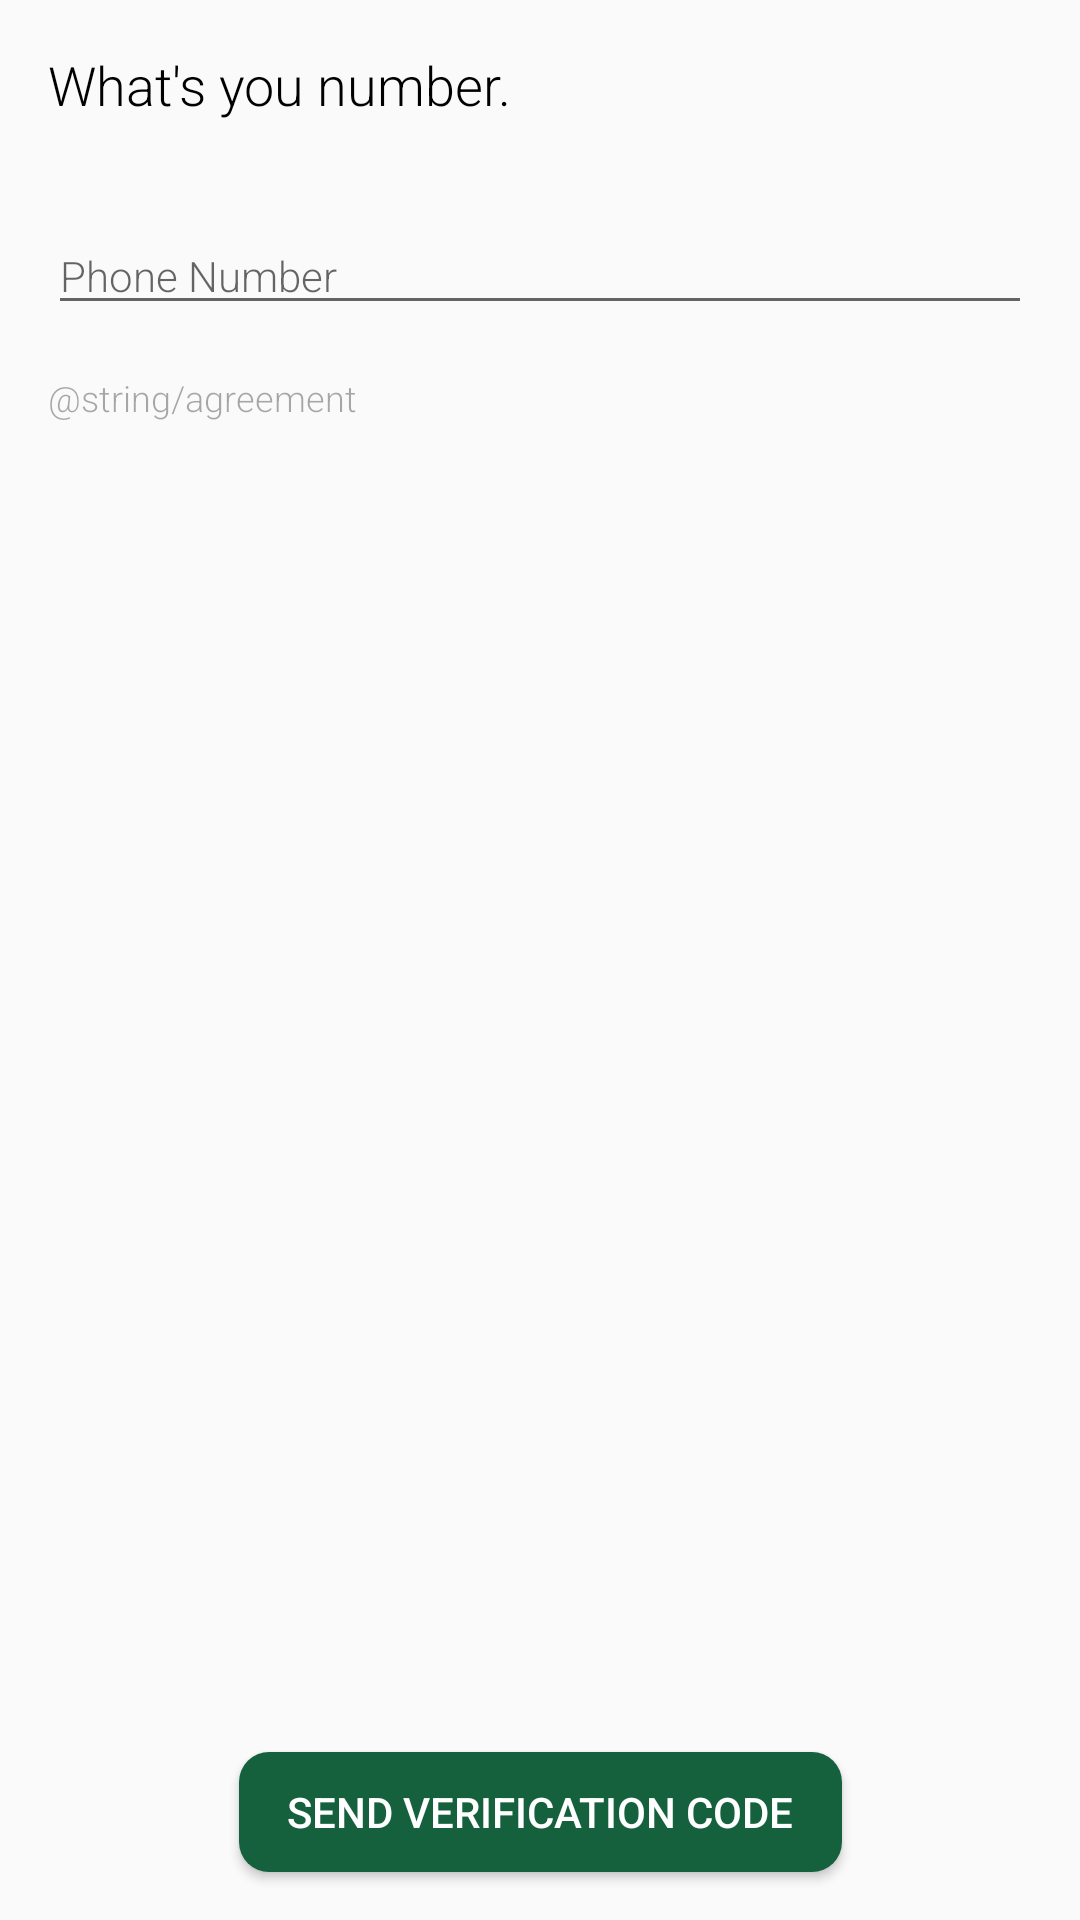

Reconstruct the res/layout file that produces this screen, plus the resources it refers to.
<!-- AndroidManifest.xml: application theme AppTheme -->
<!-- res/layout/fragment_phone_number.xml -->
<?xml version="1.0" encoding="utf-8"?>
<layout xmlns:android="http://schemas.android.com/apk/res/android"
    xmlns:app="http://schemas.android.com/apk/res-auto"
    xmlns:tools="http://schemas.android.com/tools">

    <data>

        <variable
            name="itemClick"
            type="com.jamper.c19_android.callbacks.OnItemClicked" />
    </data>

    <androidx.constraintlayout.widget.ConstraintLayout
        android:layout_width="match_parent"
        android:layout_height="match_parent"
        tools:context=".ui.signup.PhoneNumberFragment">


        <ScrollView
            android:id="@+id/scrollView2"
            android:layout_width="match_parent"
            android:layout_height="match_parent"
            app:layout_constraintBottom_toBottomOf="parent"
            app:layout_constraintEnd_toEndOf="parent"
            app:layout_constraintStart_toStartOf="parent"
            app:layout_constraintTop_toTopOf="parent">

            <LinearLayout
                android:layout_width="match_parent"
                android:layout_height="wrap_content"
                android:orientation="vertical"
                android:padding="16dp">


                <TextView
                    android:layout_width="match_parent"
                    android:layout_height="wrap_content"
                    android:fontFamily="sans-serif-light"
                    android:text="What's you number."
                    android:textColor="@color/black"
                    android:textSize="18sp" />

                <EditText
                    android:id="@+id/editText2"
                    style="@style/EditTextStyle"
                    android:layout_width="match_parent"
                    android:layout_height="wrap_content"
                    android:ems="10"
                    android:layout_marginTop="32dp"
                    android:hint="Phone Number"
                    android:inputType="textPersonName"
                    app:layout_constraintTop_toTopOf="parent" />

                <TextView
                    android:id="@+id/textView2"
                    android:layout_width="match_parent"
                    android:layout_height="wrap_content"
                    android:layout_marginTop="16dp"
                    android:fontFamily="sans-serif-light"
                    android:text="@string/agreement"
                    android:textColor="@color/transparent_black_hex_5"
                    android:textSize="12sp"
                    app:layout_constraintEnd_toEndOf="parent"
                    app:layout_constraintStart_toStartOf="parent"
                    app:layout_constraintTop_toBottomOf="@+id/editText2" />


            </LinearLayout>

        </ScrollView>


        <Button
            android:id="@+id/sendVerificationBtn"
            android:layout_width="wrap_content"
            android:layout_height="40dp"
            android:background="@drawable/login_button_bg"
            android:onClick="@{()-> itemClick.execute()}"
            android:paddingStart="16dp"
            android:paddingLeft="16dp"
            android:paddingEnd="16dp"
            android:paddingRight="16dp"
            android:layout_marginBottom="16dp"
            android:text="Send Verification Code"
            android:textColor="@color/white"
            app:layout_constraintBottom_toBottomOf="parent"
            app:layout_constraintEnd_toEndOf="parent"
            app:layout_constraintHorizontal_bias="0.5"
            app:layout_constraintStart_toStartOf="parent" />

    </androidx.constraintlayout.widget.ConstraintLayout>
</layout>
<!-- resources referenced by this layout -->
<resources>
  <color name="black">#000000</color>
  <color name="transparent_black_hex_5">#55000000</color>
  <color name="white">#FFFFFF</color>
      //#ffffffff
  <!-- drawable login_button_bg (drawable) -->
  <?xml version="1.0" encoding="utf-8"?>
  <shape xmlns:android="http://schemas.android.com/apk/res/android"
      android:shape="rectangle">
  
      <solid android:color="@color/covid_green"/>
  
      <corners android:radius="10dp"/>
  
  </shape>
  <style name="EditTextStyle" parent="Widget.AppCompat.EditText">
          <item name="android:fontFamily">sans-serif-light</item>
          <item name="android:textSize">14sp</item>
          <item name="android:color">@color/black</item>
      </style>
  <style name="AppTheme" parent="Theme.AppCompat.Light.NoActionBar">
          
          <item name="colorPrimary">@color/colorPrimary</item>
          <item name="colorPrimaryDark">@color/colorPrimaryDark</item>
          <item name="colorAccent">@color/colorAccent</item>
      </style>
  <color name="covid_green">#15613e</color>
  <color name="colorPrimary">#f48608</color>
  <color name="colorPrimaryDark">#00574B</color>
  <color name="colorAccent">#053e7f</color>
</resources>
